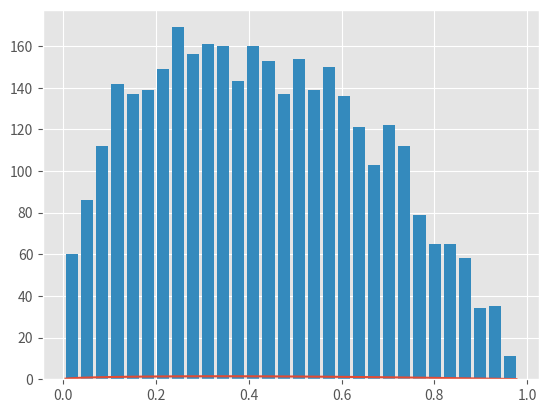

Write the Python code that produced this figure. (Note: this script raises an exception after producing the figure.)
# -*- coding: utf-8 -*-
"""棄却サンプリング.ipynb

Automatically generated by Colaboratory.

Original file is located at
    https://colab.research.google.com/<link-removed>
"""

# Commented out IPython magic to ensure Python compatibility.
import numpy as np
from scipy import stats
from scipy import optimize as opt
from scipy.stats import beta, uniform
import matplotlib.pyplot as plt
# %matplotlib inline

plt.style.use("ggplot")
np.random.seed(123)

a, b = 1.5, 2.0
x = np.linspace(beta.ppf(0.001, a, b), beta.ppf(0.999, a, b), 100)
plt.plot(x, beta.pdf(x, a, b))

f = beta(a=a, b=b).pdf
res = opt.fmin(lambda x: -f(x), 0.3)
y_max = f(res)

y_max

NMCS = 5000
x_mcs = uniform.rvs(size=NMCS)
r = uniform.rvs(size=NMCS) * y_max
accept = x_mcs[r <= f(x_mcs)]
plt.hist(accept, normed=True, bins=30, rwidth=0.8, label="rejection sampling")
x = np.linspace(beta.ppf(0.001, a, b), beta.ppf(0.999, a, b), 100)
plt.plot(x, beta.pdf(x, a, b), label = "Target dis")
plt.legend()

